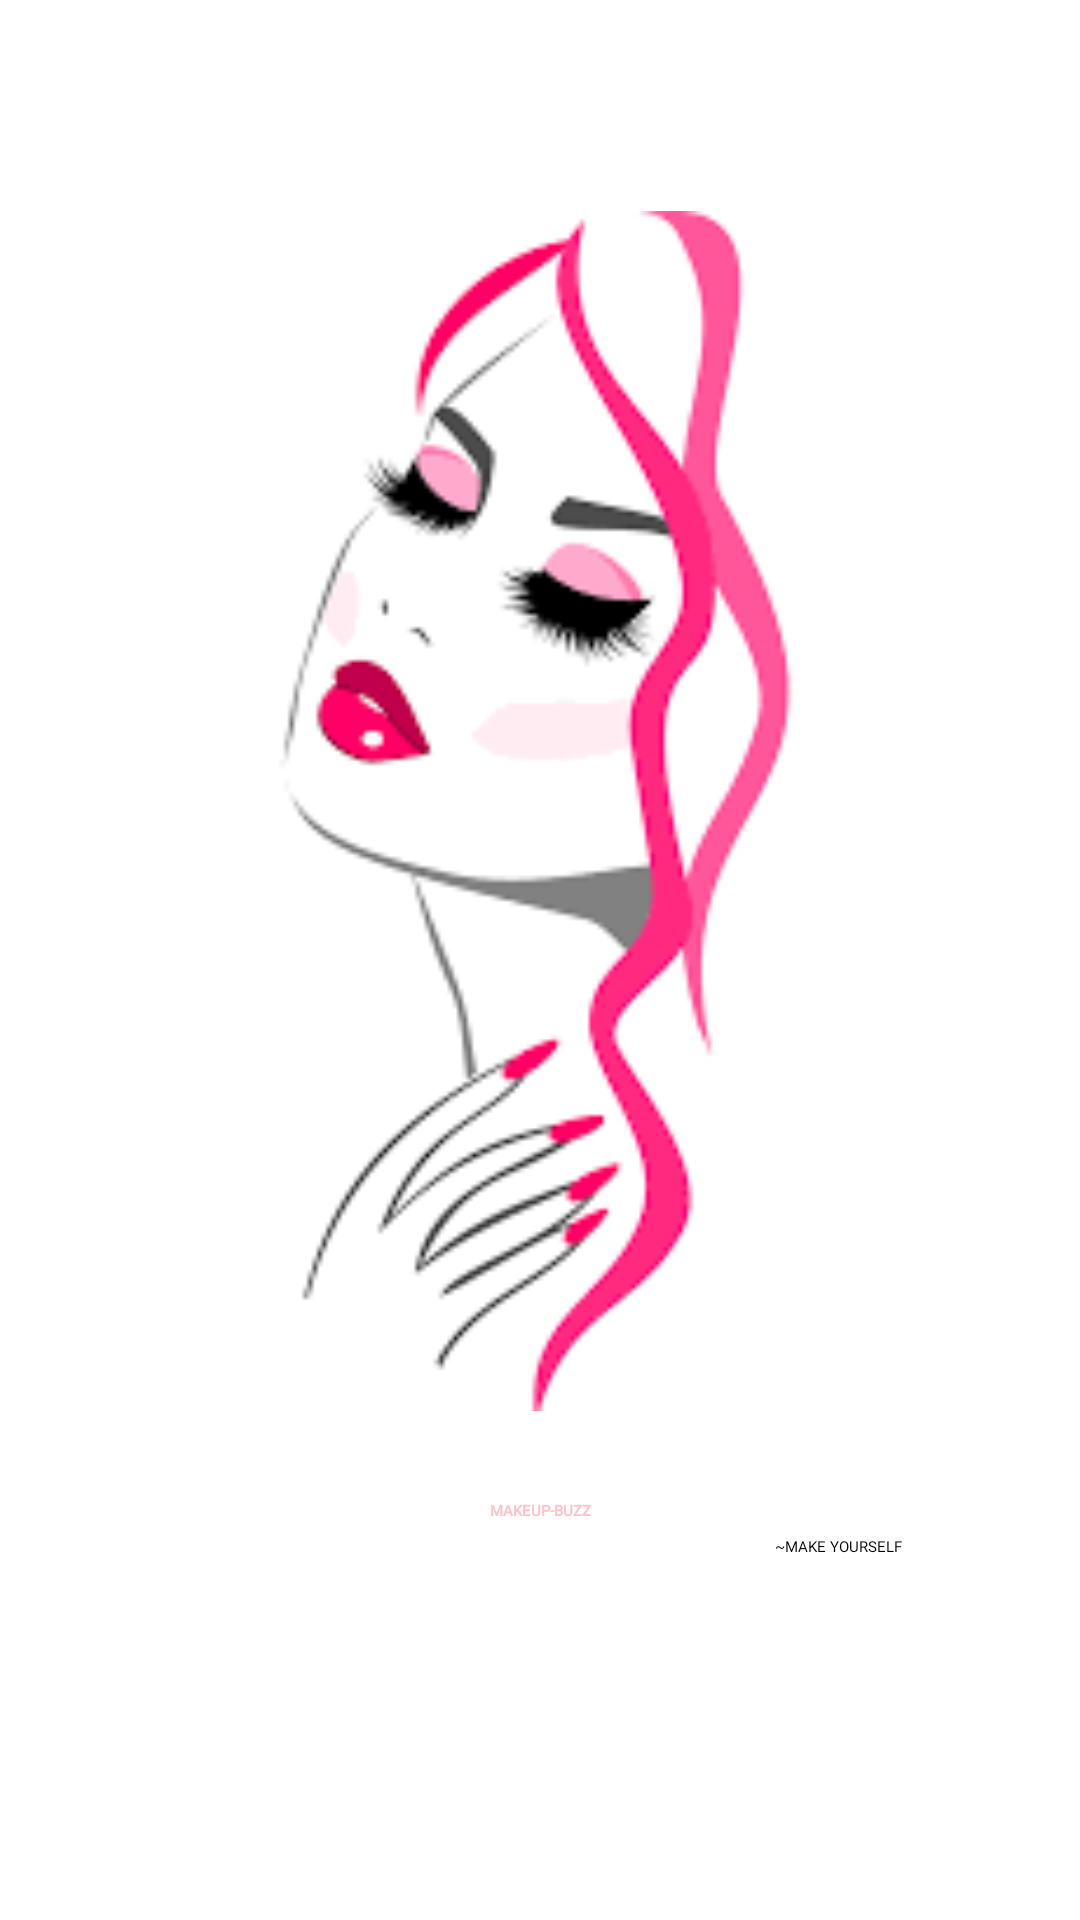

The Android layout XML behind this screen, and the referenced resources:
<!-- AndroidManifest.xml: application theme Theme.MakeUp -->
<!-- res/layout/activity_splashscreen.xml -->
<?xml version="1.0" encoding="utf-8"?>
<androidx.constraintlayout.widget.ConstraintLayout
    xmlns:android="http://schemas.android.com/apk/res/android"
    xmlns:app="http://schemas.android.com/apk/res-auto"
    xmlns:tools="http://schemas.android.com/tools"
    android:layout_width="match_parent"
    android:layout_height="match_parent"
    android:background="@color/white"
>


    <ImageView
        android:id="@+id/img"
        app:layout_constraintTop_toTopOf="parent"
        app:layout_constraintBottom_toBottomOf="parent"
        app:layout_constraintLeft_toLeftOf="parent"
        app:layout_constraintRight_toRightOf="parent"
        android:layout_width="0dp"
        android:src="@drawable/m2"
        android:layout_marginTop="-100dp"
        android:layout_height="400dp"
        />
    <ProgressBar
        android:id="@+id/progressbar"

        app:layout_constraintBottom_toBottomOf="parent"
        app:layout_constraintLeft_toLeftOf="parent"
        app:layout_constraintRight_toRightOf="parent"
        android:layout_width="match_parent"
        android:layout_height="wrap_content"
        android:layout_marginBottom="150dp"
        />

    <TextView

        android:layout_width="match_parent"
        android:layout_height="wrap_content"
        android:fontFamily="@font/abril_fatface"
        android:gravity="center"
        android:text="MAKEUP-BUZZ"
        android:textAppearance="@style/TextAppearance.Material3.TitleLarge"
        android:textColor="@color/pink"
        android:textStyle="bold"
        android:id="@+id/text1"
        android:layout_marginTop="10dp"
        app:layout_constraintLeft_toLeftOf="parent"
        app:layout_constraintRight_toRightOf="parent"
        app:layout_constraintTop_toBottomOf="@id/progressbar" />
    <TextView
        android:layout_width="match_parent"
        android:layout_height="wrap_content"
        android:fontFamily="@font/abril_fatface"
        android:gravity="center"
        android:layout_marginStart="199dp"
        android:text="~MAKE YOURSELF"
        android:textColor="@color/black"
        app:layout_constraintLeft_toLeftOf="parent"
        app:layout_constraintRight_toRightOf="parent"
       android:layout_marginTop="5dp"
        app:layout_constraintTop_toBottomOf="@id/text1" />



</androidx.constraintlayout.widget.ConstraintLayout>
<!-- resources referenced by this layout -->
<resources>
  <color name="black">#FF000000</color>
  <color name="pink">#ffc0c8</color>
  <color name="white">#FFFFFFFF</color>
  
      //custom
  <!-- drawable m2: png bitmap (drawable-v24, 16272 bytes) -->
  <style name="Theme.MakeUp" parent="Theme.MaterialComponents.DayNight.NoActionBar">
          
          <item name="colorPrimary">@color/purple_200</item>
          <item name="colorPrimaryVariant">@color/purple_700</item>
          <item name="colorOnPrimary">@color/black</item>
          
          <item name="colorSecondary">@color/teal_200</item>
          <item name="colorSecondaryVariant">@color/teal_200</item>
          <item name="colorOnSecondary">@color/black</item>
          
          <item name="android:statusBarColor" tools:targetApi="l">?attr/colorPrimaryVariant</item>
          
      </style>
  <color name="purple_200">#FFBB86FC</color>
  <color name="purple_700">#FF3700B3</color>
  <color name="teal_200">#FF03DAC5</color>
</resources>
